The GitHub repository burakkurt07/blood-cell-detection-project contains a labelled image folder "processed" with 3 categories: platelets, RBC, WBC. Examples follow, each with its label.

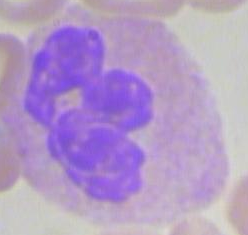
Label: WBC

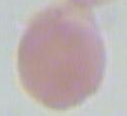
Label: RBC

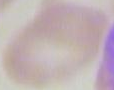
Label: RBC

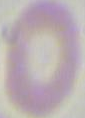
Label: RBC

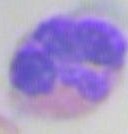
Label: WBC

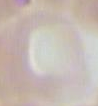
Label: RBC
